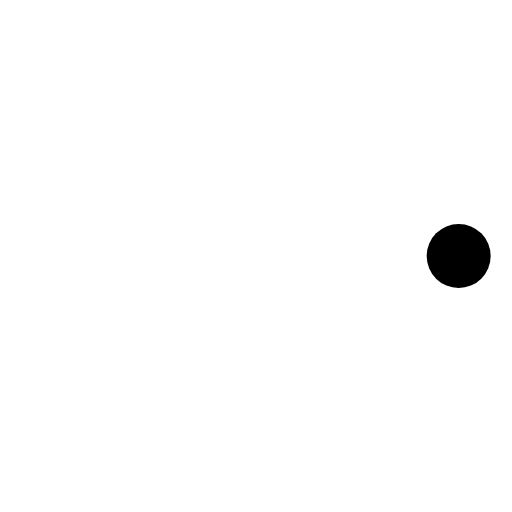
t = 0.00 s
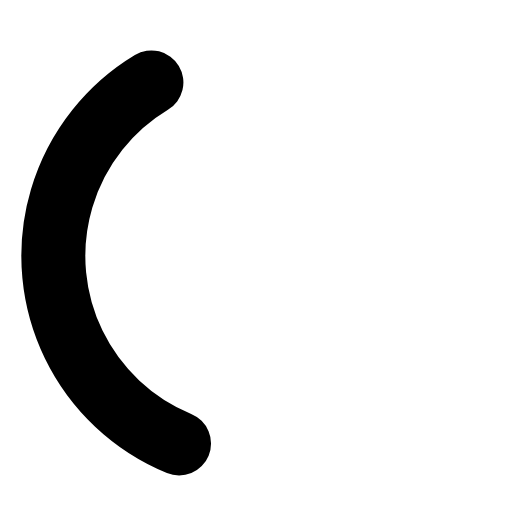
t = 0.36 s
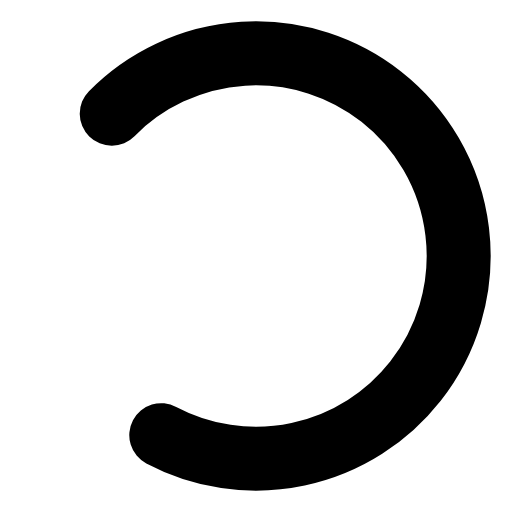
t = 0.71 s
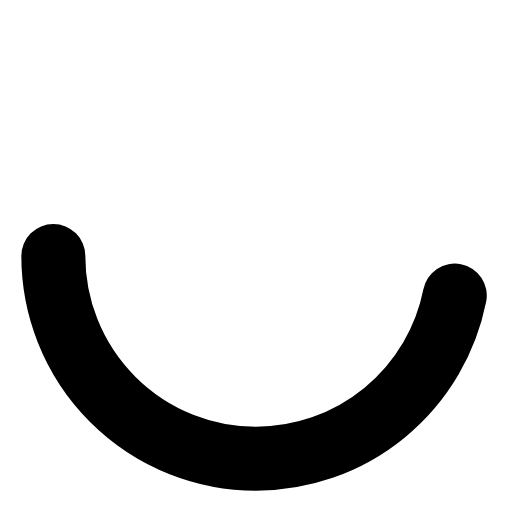
t = 1.00 s
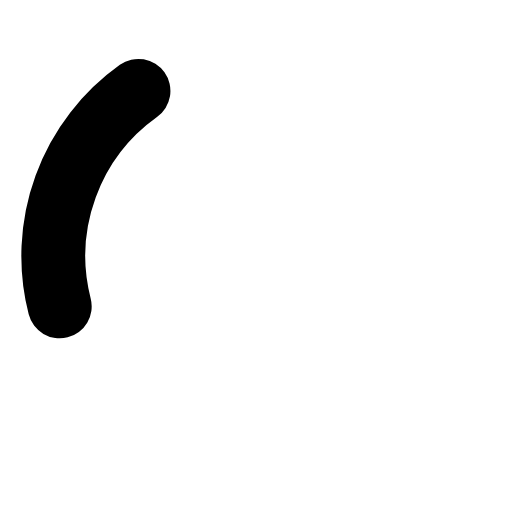
t = 1.30 s
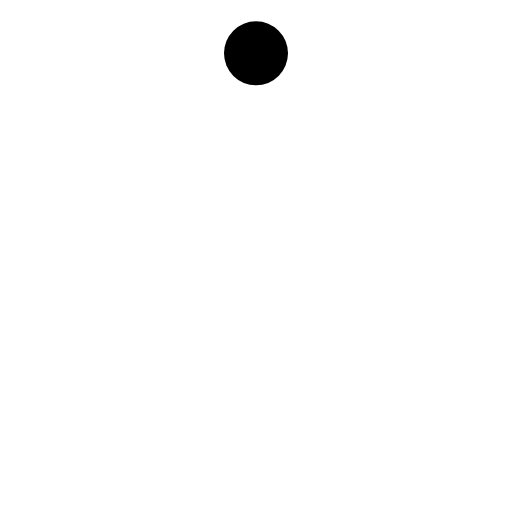
t = 1.50 s

The animated SVG that drew these frames (rendered in a browser with its animation timeline set to each time). Animation: 3 SMIL elements (animate=2,animateTransform=1); one cycle of 2.00 s, repeats indefinitely.

<svg stroke="currentcolor" viewBox="0 0 24 24" xmlns="http://www.w3.org/2000/svg">
    <g style="transform-origin: center;">
        <animateTransform 
            attributeName="transform"
            attributeType="XML"
            type="rotate"
            from="0 0 0"
            to="360 0 0"
            dur="2s"
            repeatCount="indefinite"
        />

        <circle cx="12" cy="12" r="9.5" fill="none" stroke-width="3" stroke-linecap="round">
            <animate 
                attributeName="stroke-dasharray"
                values="0 150; 42 150; 42 150"
                keyTimes="0; 0.475; 1" 
                dur="1.5s" 
                repeatCount="indefinite"
            />

            <animate 
                attributeName="stroke-dashoffset"
                values="0; -16; -59"
                keyTimes="0; 0.475; 1" 
                dur="1.5s" 
                repeatCount="indefinite"
            />
        </circle>
    </g>
</svg>
